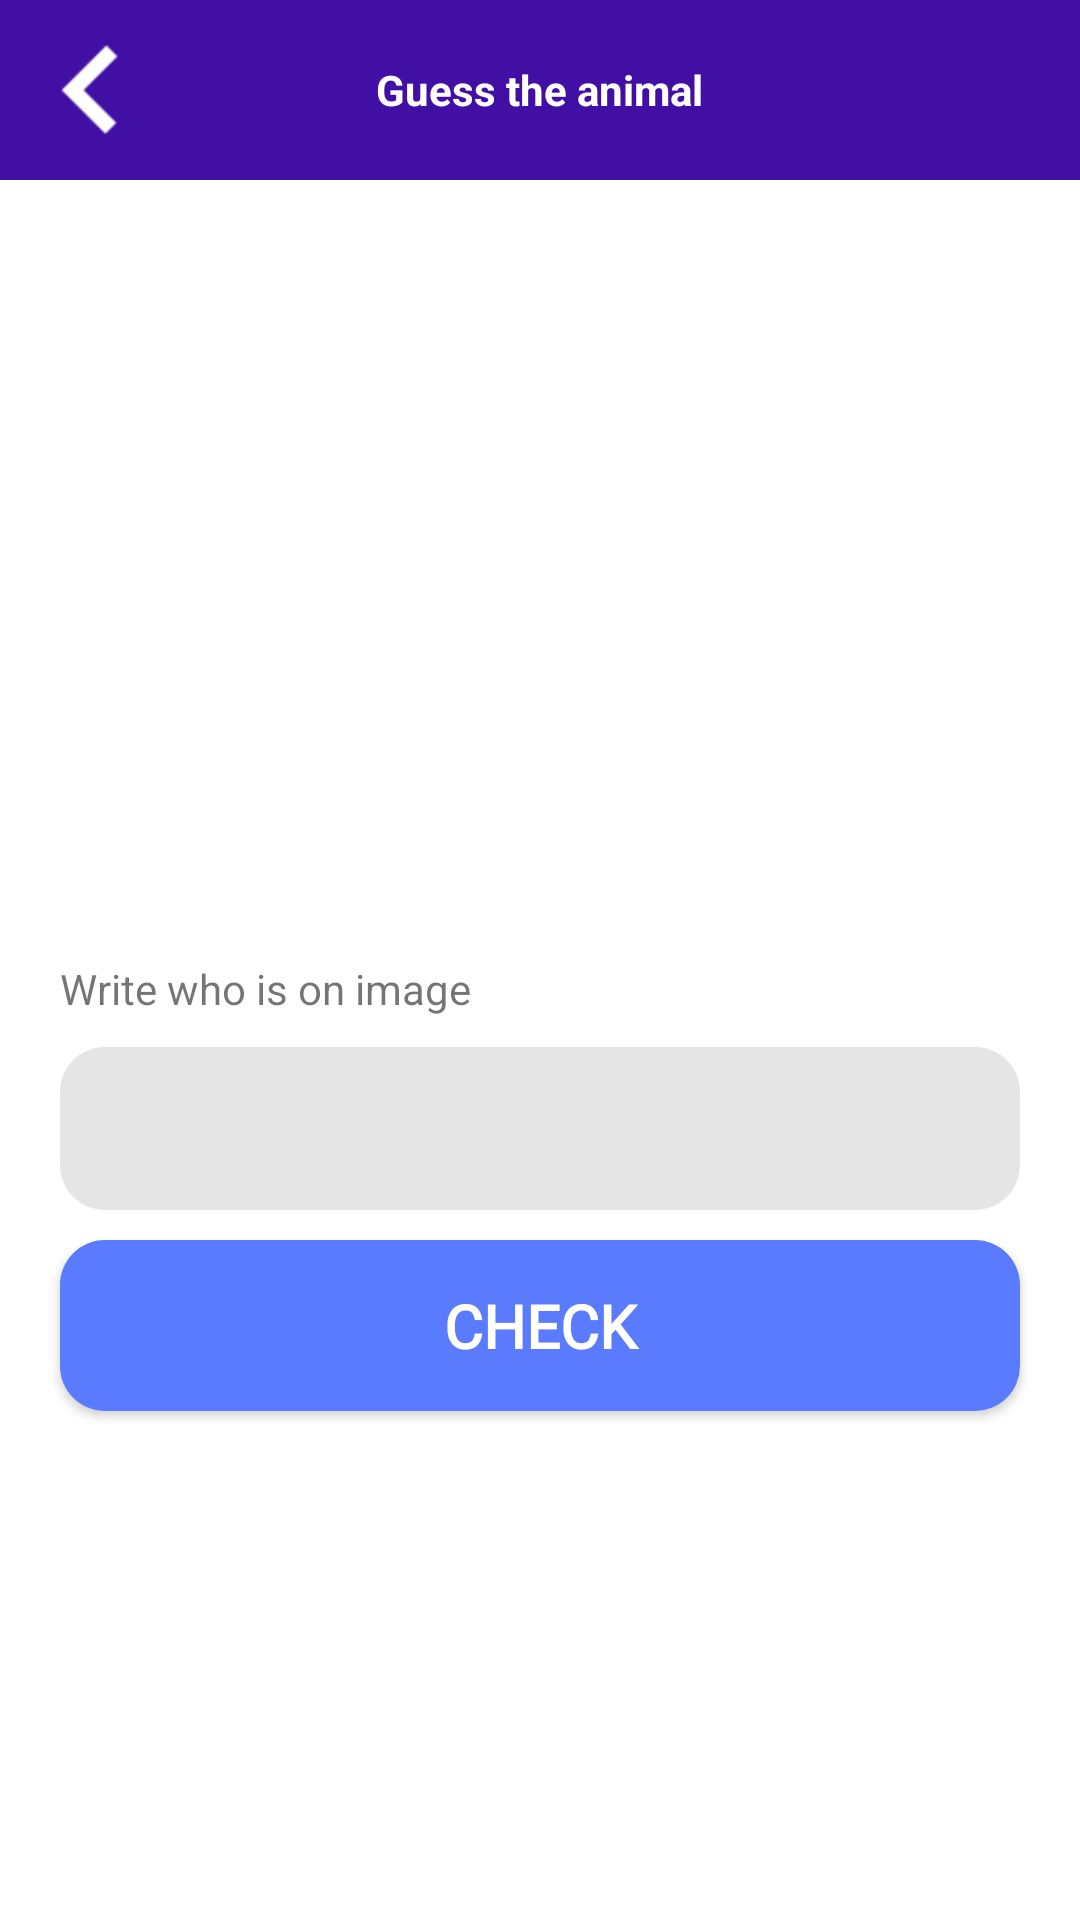

Reconstruct the res/layout file that produces this screen, plus the resources it refers to.
<!-- AndroidManifest.xml: application theme Theme.Courseapplication -->
<!-- res/layout/activity_animal.xml -->
<?xml version="1.0" encoding="utf-8"?>
<LinearLayout xmlns:android="http://schemas.android.com/apk/res/android"
        xmlns:app="http://schemas.android.com/apk/res-auto"
        xmlns:tools="http://schemas.android.com/tools"
        android:id="@+id/main"
        android:layout_width="match_parent"
        android:layout_height="match_parent"
        android:orientation="vertical"
        tools:context=".Animal">

        <RelativeLayout
            android:layout_width="match_parent"
            android:layout_height="60dp"
            android:background="#410FA3">

            <ImageView
                android:id="@+id/btnBack1"
                android:layout_width="30dp"
                android:layout_height="30dp"
                android:layout_centerVertical="true"
                android:layout_marginStart="15dp"
                android:src="@drawable/back_button" />

            <TextView
                android:layout_width="wrap_content"
                android:layout_height="wrap_content"
                android:layout_centerInParent="true"
                android:text="Guess the animal"
                android:textColor="#FFFF"
                android:textStyle="bold" />

        </RelativeLayout>

        <ImageView
            android:layout_width="wrap_content"
            android:layout_height="200dp"
            android:layout_marginStart="20dp"
            android:layout_marginTop="20dp"
            android:layout_marginEnd="20dp"
            android:gravity="center"
            android:src="@drawable/hamstetr" />

        <TextView
            android:layout_width="match_parent"
            android:layout_height="wrap_content"
            android:layout_marginStart="20dp"
            android:layout_marginTop="40dp"
            android:layout_marginEnd="20dp"
            android:text="Write who is on image" />

        <EditText
            android:id="@+id/userText1"
            android:layout_width="match_parent"
            android:layout_height="wrap_content"
            android:layout_marginStart="20dp"
            android:layout_marginTop="10dp"
            android:layout_marginEnd="20dp"
            android:background="@drawable/round_back_gray"
            android:padding="15dp" />

        <androidx.appcompat.widget.AppCompatButton
            android:id="@+id/btnCheck1"
            android:layout_width="match_parent"
            android:layout_height="wrap_content"
            android:layout_marginStart="20dp"
            android:layout_marginTop="10dp"
            android:layout_marginEnd="20dp"
            android:background="@drawable/round_back_blue"
            android:padding="15dp"
            android:text="Check"
            android:textColor="@color/white"
            android:backgroundTint="#5B7BFE"
            android:fontFamily="@font/fredoka_one_regular"
            android:lineHeight="24dp"
            android:textSize="20dp"
            android:topLeftRadius="12dp"
            android:topRightRadius="12dp"
            android:textStyle="bold" />

</LinearLayout>
<!-- resources referenced by this layout -->
<resources>
  <!-- drawable back_button: png bitmap (drawable, 276 bytes) -->
  <!-- drawable round_back_blue (drawable) -->
  <?xml version="1.0" encoding="utf-8"?>
  <shape xmlns:android="http://schemas.android.com/apk/res/android"
      android:shape="rectangle">
      <solid android:color="#5b7bfe"/>
      <corners android:radius="15dp"/>
  </shape>
  <!-- drawable round_back_gray (drawable) -->
  <?xml version="1.0" encoding="utf-8"?>
  <shape xmlns:android="http://schemas.android.com/apk/res/android"
      android:shape="rectangle">
      <solid android:color="#E5E5E5"/>
      <corners android:radius="15dp"/>
  </shape>
  <style name="Theme.Courseapplication" parent="Theme.MaterialComponents.DayNight.NoActionBar">
          
          <item name="colorPrimary">@color/purple_500</item>
          <item name="colorPrimaryVariant">@color/purple_700</item>
          <item name="colorOnPrimary">@color/white</item>
          
          <item name="colorSecondary">@color/teal_200</item>
          <item name="colorSecondaryVariant">@color/teal_700</item>
          <item name="colorOnSecondary">@color/black</item>
          
          <item name="android:statusBarColor">?attr/colorPrimaryVariant</item>
          
      </style>
  <!-- not gathered from this repository: default colours our renderer supplied (Android Studio template values) -->
  <color name="purple_500">#FF6200EE</color>
  <color name="purple_700">#FF3700B3</color>
  <color name="teal_200">#FF03DAC5</color>
  <color name="teal_700">#FF018786</color>
  <color name="black">#FF000000</color>
  <color name="white">#FFFFFFFF</color>
</resources>
